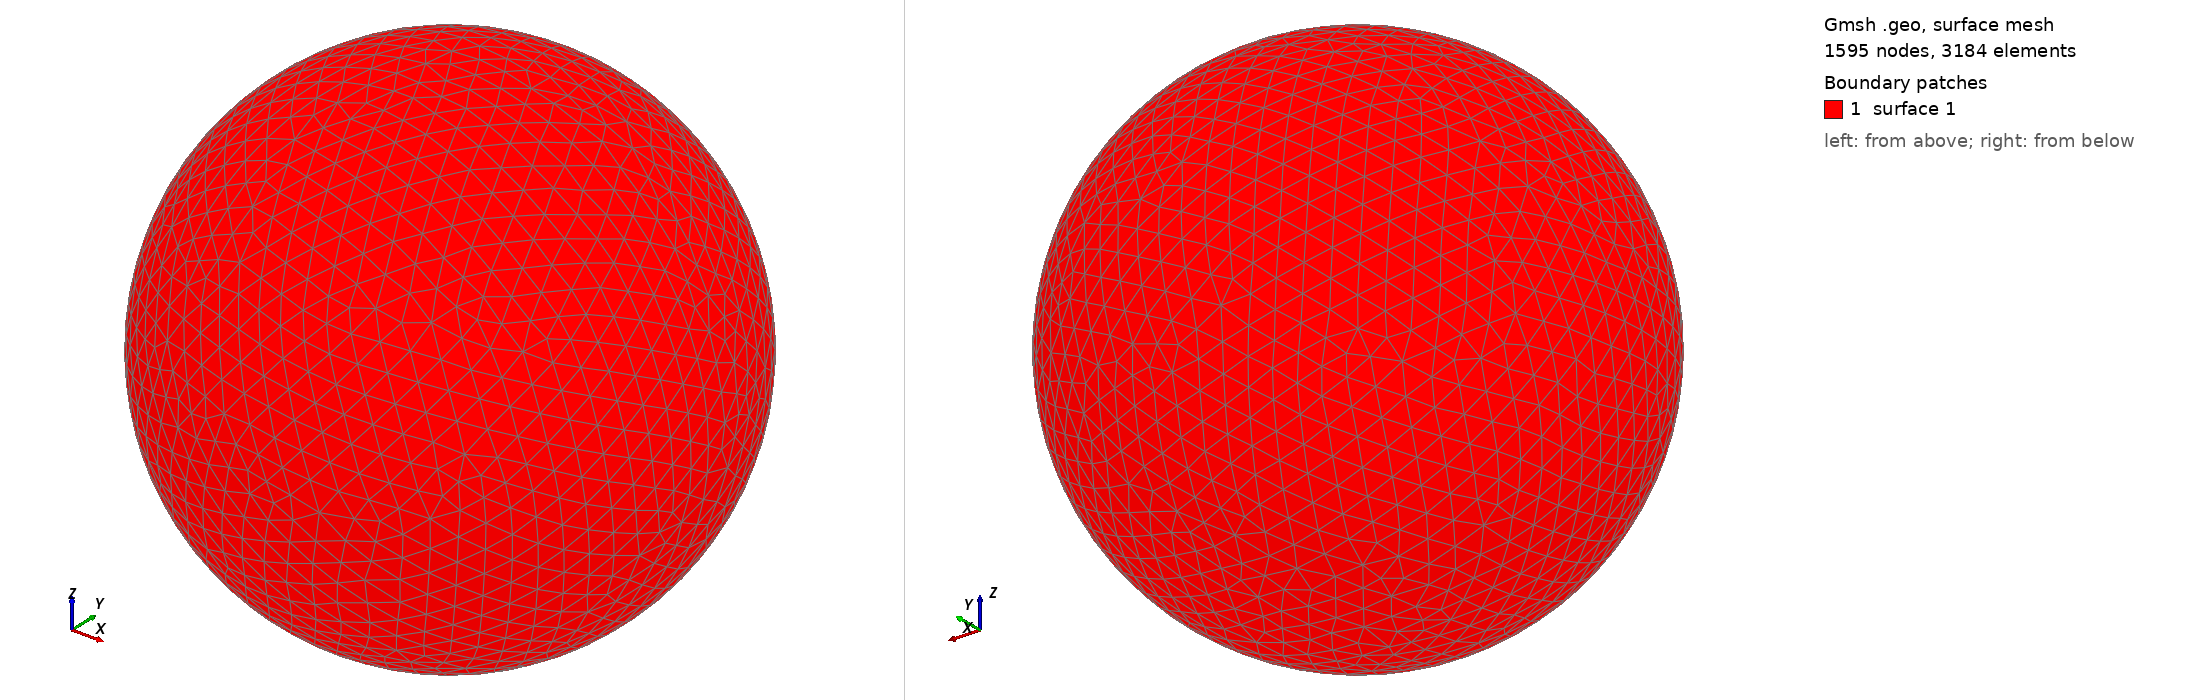

Gmsh geometry script, surface-meshed: 1595 nodes, 3184 surface elements. Boundary patches (legend numbers): 1 surface 1. Left view from above one corner, right view from below the opposite corner. The script declares no physical surfaces, so the legend lists its geometric surfaces. The drawing asked Gmsh for element sizes between 1% and 20% of the model's largest extent; the script's own settings can give other sizes.

=== shot1591.geo (drawn) ===
SetFactory("OpenCASCADE");
Point(1) = {0,0,0,0};
Sphere(1) = {0,0,0,0.06310000};
MeshSize{ PointsOf{ Surface{:}; } } = 0.006310000;
Mesh.ElementOrder=1;
Mesh.Format=39;
